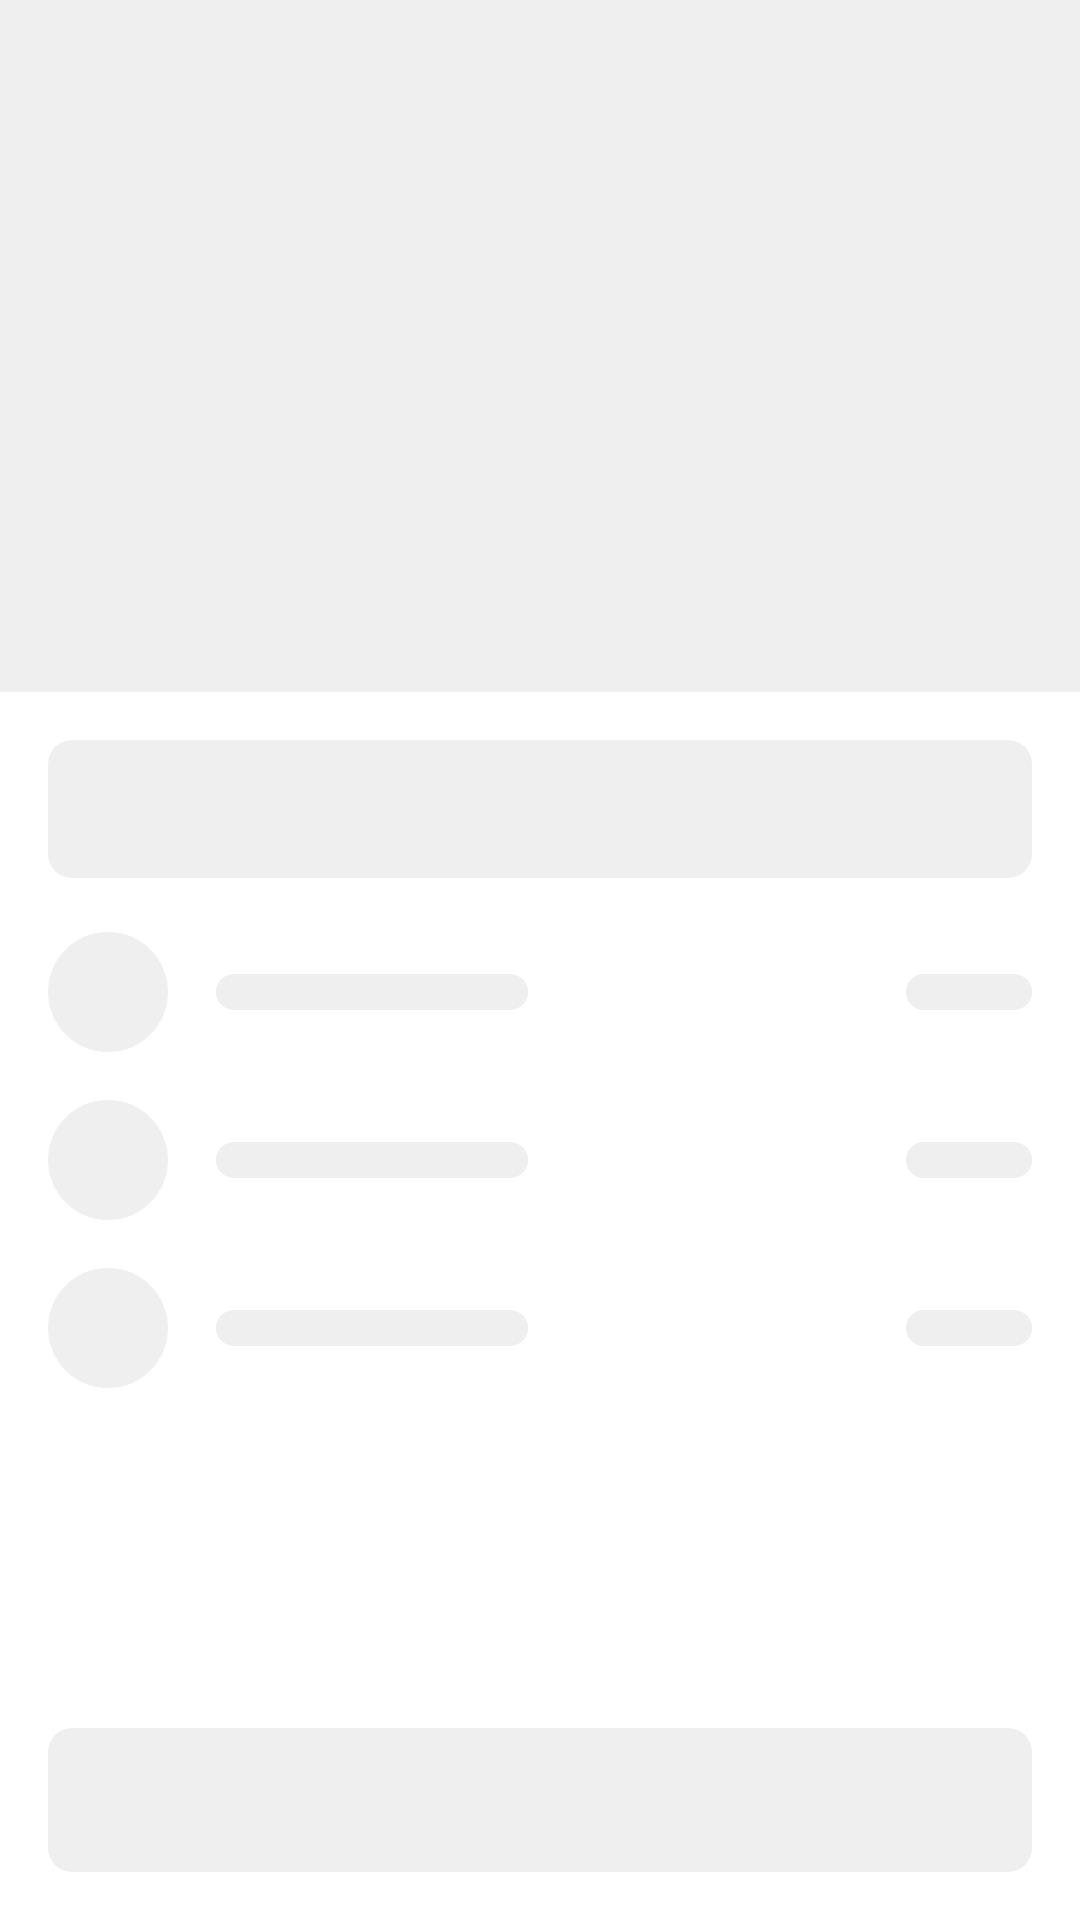

The Android layout XML behind this screen, and the referenced resources:
<!-- AndroidManifest.xml: application theme Theme.TinkoffProject -->
<!-- res/layout/shimmer_wallets_list.xml -->
<?xml version="1.0" encoding="utf-8"?>
<androidx.constraintlayout.widget.ConstraintLayout xmlns:android="http://schemas.android.com/apk/res/android"
    xmlns:app="http://schemas.android.com/apk/res-auto"
    android:layout_width="match_parent"
    android:layout_height="match_parent">

    <LinearLayout
        android:id="@+id/l_header"
        android:layout_width="match_parent"
        android:layout_height="wrap_content"
        android:background="@color/stab"
        android:orientation="vertical"
        android:paddingHorizontal="@dimen/view_dimen_normal"
        android:paddingTop="64dp"
        app:layout_constraintBottom_toTopOf="@id/l_currency"
        app:layout_constraintEnd_toEndOf="parent"
        app:layout_constraintStart_toStartOf="parent"
        app:layout_constraintTop_toTopOf="parent">

        <TextView
            android:layout_width="match_parent"
            android:layout_height="wrap_content"
            android:layout_marginBottom="@dimen/view_dimen_not_so_small"
            android:textAppearance="@style/ElementCash"
            android:textSize="16sp" />

        <TextView
            android:id="@+id/tw_sum"
            android:layout_width="match_parent"
            android:layout_height="wrap_content"
            android:layout_marginTop="@dimen/view_dimen_not_so_small"
            android:textAppearance="@style/WalletMainCounter" />

        <LinearLayout
            android:layout_width="match_parent"
            android:layout_height="wrap_content"
            android:orientation="horizontal">

            <include
                android:id="@+id/wallets_income"
                layout="@layout/element_cash_delta"
                android:layout_width="0dp"
                android:layout_height="wrap_content"
                android:layout_weight="1"
                android:visibility="invisible" />

            <include
                android:id="@+id/wallets_expenses"
                layout="@layout/element_cash_delta"
                android:layout_width="0dp"
                android:layout_height="wrap_content"
                android:layout_weight="1"
                android:visibility="invisible" />
        </LinearLayout>
    </LinearLayout>

    <androidx.constraintlayout.widget.ConstraintLayout
        android:id="@+id/l_currency"
        android:layout_width="match_parent"
        android:layout_height="46dp"
        android:layout_margin="16dp"
        android:layout_marginHorizontal="18dp"
        android:background="@drawable/rect_stab_8dp"
        android:padding="@dimen/view_dimen_not_so_normal"
        app:layout_constraintTop_toBottomOf="@id/l_header">

    </androidx.constraintlayout.widget.ConstraintLayout>

    <LinearLayout
        android:layout_width="match_parent"
        android:layout_height="wrap_content"
        android:layout_marginTop="18dp"
        android:orientation="vertical"
        app:layout_constraintBottom_toTopOf="@id/btn"
        app:layout_constraintEnd_toEndOf="parent"
        app:layout_constraintStart_toStartOf="parent"
        app:layout_constraintTop_toBottomOf="@id/l_currency"
        app:layout_constraintVertical_bias="0">

        <include layout="@layout/shimmer_item_wallet" />

        <include layout="@layout/shimmer_item_wallet" />

        <include layout="@layout/shimmer_item_wallet" />

    </LinearLayout>

    <include layout="@layout/shimmer_custom_next_button" />
</androidx.constraintlayout.widget.ConstraintLayout>
<!-- res/layout/element_cash_delta.xml (included above) -->
<?xml version="1.0" encoding="utf-8"?>
<LinearLayout xmlns:android="http://schemas.android.com/apk/res/android"
    xmlns:tools="http://schemas.android.com/tools"
    android:layout_width="match_parent"
    android:layout_height="wrap_content"
    android:background="@drawable/background_cash_delta"
    android:clickable="true"
    android:focusable="true"
    android:orientation="vertical"
    android:padding="@dimen/view_dimen_normal">

    <LinearLayout
        android:layout_width="match_parent"
        android:layout_height="wrap_content"
        android:layout_margin="@dimen/view_dimen_small"
        android:orientation="horizontal">

        <ImageView
            android:id="@+id/iv_dot"
            android:layout_width="@dimen/view_dimen_small"
            android:layout_height="@dimen/view_dimen_small"
            android:layout_gravity="center"
            android:layout_marginEnd="@dimen/view_dimen_not_so_small"
            android:src="@drawable/indicator_dot_green" />

        <TextView
            android:id="@+id/tv_type"
            style="@style/ElementCashType"
            android:layout_width="wrap_content"
            android:layout_height="wrap_content"
            android:layout_marginStart="@dimen/view_dimen_not_so_small"
            tools:text="Доход" />
    </LinearLayout>

    <LinearLayout
        android:layout_width="match_parent"
        android:layout_height="wrap_content"
        android:layout_marginTop="@dimen/view_dimen_small">

        <TextView
            android:id="@+id/tv_cash"
            android:layout_width="wrap_content"
            android:layout_height="wrap_content"
            android:text="0"
            android:textAppearance="@style/ElementCashAmount"
            tools:text="12 000 ₽" />

        <TextView
            android:id="@+id/tv_cash_limit"
            style="@style/ElementCashLimit"
            android:layout_width="match_parent"
            android:layout_height="wrap_content"
            tools:text="/12 000 ₽" />
    </LinearLayout>

</LinearLayout>
<!-- res/layout/shimmer_item_wallet.xml (included above) -->
<?xml version="1.0" encoding="utf-8"?>
<androidx.constraintlayout.widget.ConstraintLayout xmlns:android="http://schemas.android.com/apk/res/android"
    xmlns:app="http://schemas.android.com/apk/res-auto"
    android:layout_width="match_parent"
    android:layout_height="@dimen/category_icon_side"
    android:layout_marginHorizontal="8dp"
    android:layout_marginBottom="16dp">

    <View
        android:id="@+id/iv_category_icon"
        android:layout_width="@dimen/category_icon_side"
        android:layout_height="@dimen/category_icon_side"
        android:layout_margin="@dimen/view_dimen_small"
        android:background="@drawable/icon_category"
        android:backgroundTint="@color/stab"
        android:scaleType="center"
        app:layout_constraintBottom_toBottomOf="parent"
        app:layout_constraintStart_toStartOf="parent"
        app:layout_constraintTop_toTopOf="parent" />

    <androidx.constraintlayout.widget.Barrier
        android:id="@+id/br_icon_barrier"
        android:layout_width="wrap_content"
        android:layout_height="wrap_content"
        app:barrierDirection="end"
        app:barrierMargin="@dimen/item_transaction_text_offset"
        app:constraint_referenced_ids="iv_category_icon" />

    <View
        style="@style/ItemOperationTextMain"
        android:layout_width="104dp"
        android:layout_height="12dp"
        android:background="@drawable/rect_stab_8dp"
        app:layout_constraintBottom_toBottomOf="parent"
        app:layout_constraintStart_toEndOf="@+id/br_icon_barrier"
        app:layout_constraintTop_toTopOf="parent" />

    <View
        style="@style/ItemOperationTextMain"
        android:layout_width="42dp"
        android:layout_height="12dp"
        android:layout_marginEnd="8dp"
        android:background="@drawable/rect_stab_8dp"
        app:layout_constraintBottom_toBottomOf="parent"
        app:layout_constraintEnd_toEndOf="parent"
        app:layout_constraintTop_toTopOf="parent" />
</androidx.constraintlayout.widget.ConstraintLayout>
<!-- res/layout/shimmer_custom_next_button.xml (included above) -->
<?xml version="1.0" encoding="utf-8"?>
<View xmlns:android="http://schemas.android.com/apk/res/android"
    xmlns:app="http://schemas.android.com/apk/res-auto"
    android:id="@+id/btn"
    android:layout_width="match_parent"
    android:layout_height="48dp"
    android:layout_margin="@dimen/view_dimen_normal"
    android:background="@drawable/rect_stab_8dp"
    app:layout_constraintBottom_toBottomOf="parent"
    app:layout_constraintEnd_toEndOf="parent"
    app:layout_constraintStart_toStartOf="parent" />
<!-- resources referenced by this layout -->
<resources>
  <color name="stab">#299C9C9C</color>
  <dimen name="category_icon_side">40dp</dimen>
  <dimen name="item_transaction_text_offset">16dp</dimen>
  <dimen name="view_dimen_normal">16dp</dimen>
  <dimen name="view_dimen_not_so_normal">12dp</dimen>
  <dimen name="view_dimen_not_so_small">4dp</dimen>
  <dimen name="view_dimen_small">8dp</dimen>
  <!-- drawable background_cash_delta (drawable) -->
  <?xml version="1.0" encoding="utf-8"?>
  <selector xmlns:android="http://schemas.android.com/apk/res/android">
      <item android:drawable="@drawable/rect_blue_dark_8dp" android:state_pressed="true" />
      <item android:drawable="@drawable/rect_blue_8dp" android:state_focused="false" />
  </selector>
  <!-- drawable icon_category (drawable) -->
  <?xml version="1.0" encoding="utf-8"?>
  <shape xmlns:android="http://schemas.android.com/apk/res/android"
      android:shape="oval">
      <size
          android:width="@dimen/category_icon_side"
          android:height="@dimen/category_icon_side" />
      <solid android:color="@color/blue_main" />
  </shape>
  <!-- drawable indicator_dot_green (drawable) -->
  <?xml version="1.0" encoding="utf-8"?>
  <shape xmlns:android="http://schemas.android.com/apk/res/android"
      android:innerRadius="0dp"
      android:shape="ring"
      android:thickness="8dp"
      android:useLevel="false">
      <solid android:color="@color/green_main" />
  </shape>
  <!-- drawable rect_stab_8dp (drawable) -->
  <?xml version="1.0" encoding="utf-8"?>
  <shape xmlns:android="http://schemas.android.com/apk/res/android"
      android:shape="rectangle">
      <solid android:color="@color/stab" />
      <corners android:radius="@dimen/view_dimen_small" />
  </shape>
  <style name="ElementCash">
          <item name="android:textSize">@dimen/view_text_like_small</item>
          <item name="android:textColor">@color/white</item>
      </style>
  <style name="ElementCashAmount" parent="ElementCash">
          <item name="android:textSize">@dimen/view_dimen_normal</item>
      </style>
  <style name="ElementCashLimit" parent="ElementCashType">
          <item name="android:textSize">@dimen/view_text_extra_small</item>
      </style>
  <style name="ElementCashType" parent="ElementCash">
          <item name="android:alpha">0.6</item>
      </style>
  <style name="ItemOperationTextMain">
          <item name="android:singleLine">true</item>
          <item name="android:ellipsize">end</item>
          <item name="lineHeight">@dimen/text_line_height_normal</item>
          <item name="android:textSize">@dimen/view_text_normal</item>
          <item name="android:textColor">@color/black</item>
      </style>
  <style name="WalletMainCounter">
          <item name="android:textSize">@dimen/view_text_extra_big</item>
          <item name="android:textColor">@color/white</item>
      </style>
  <!-- drawable rect_blue_dark_8dp (drawable) -->
  <?xml version="1.0" encoding="utf-8"?>
  <shape xmlns:android="http://schemas.android.com/apk/res/android"
      android:shape="rectangle">
      <corners android:radius="@dimen/view_dimen_normal" />
      <solid android:color="@color/blue_dark" />
  </shape>
  <color name="blue_main">#5833EE</color>
  <color name="green_main">#00B92D</color>
  <dimen name="view_text_like_small">12sp</dimen>
  <color name="white">#FFFFFFFF</color>
  <dimen name="view_text_extra_small">9sp</dimen>
  <dimen name="text_line_height_normal">20dp</dimen>
  <dimen name="view_text_normal">16sp</dimen>
  <color name="black">#FF000000</color>
  <dimen name="view_text_extra_big">32sp</dimen>
  
      //text line height
  <color name="purple_500">#FF6200EE</color>
  <color name="purple_700">#FF3700B3</color>
  <color name="teal_700">#FF018786</color>
  <color name="blue_dark">#2E0EAE</color>
</resources>
